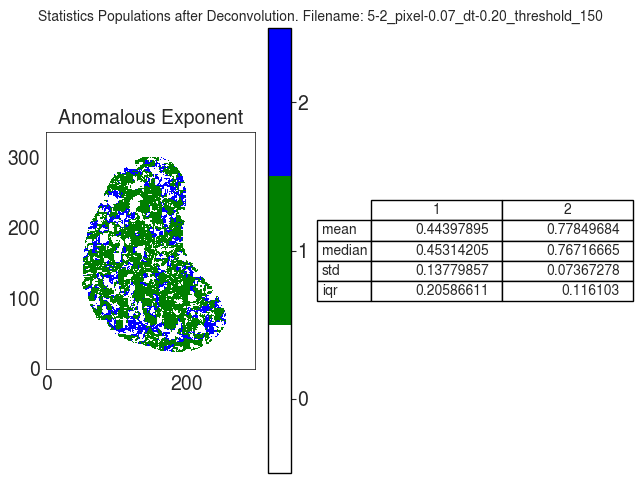

The data file committed next to this chart (first rows):
A
, 1, 2
mean, 0.444, 0.7785
median, 0.4531, 0.7672
std, 0.1378, 0.07367
iqr, 0.2059, 0.1161
